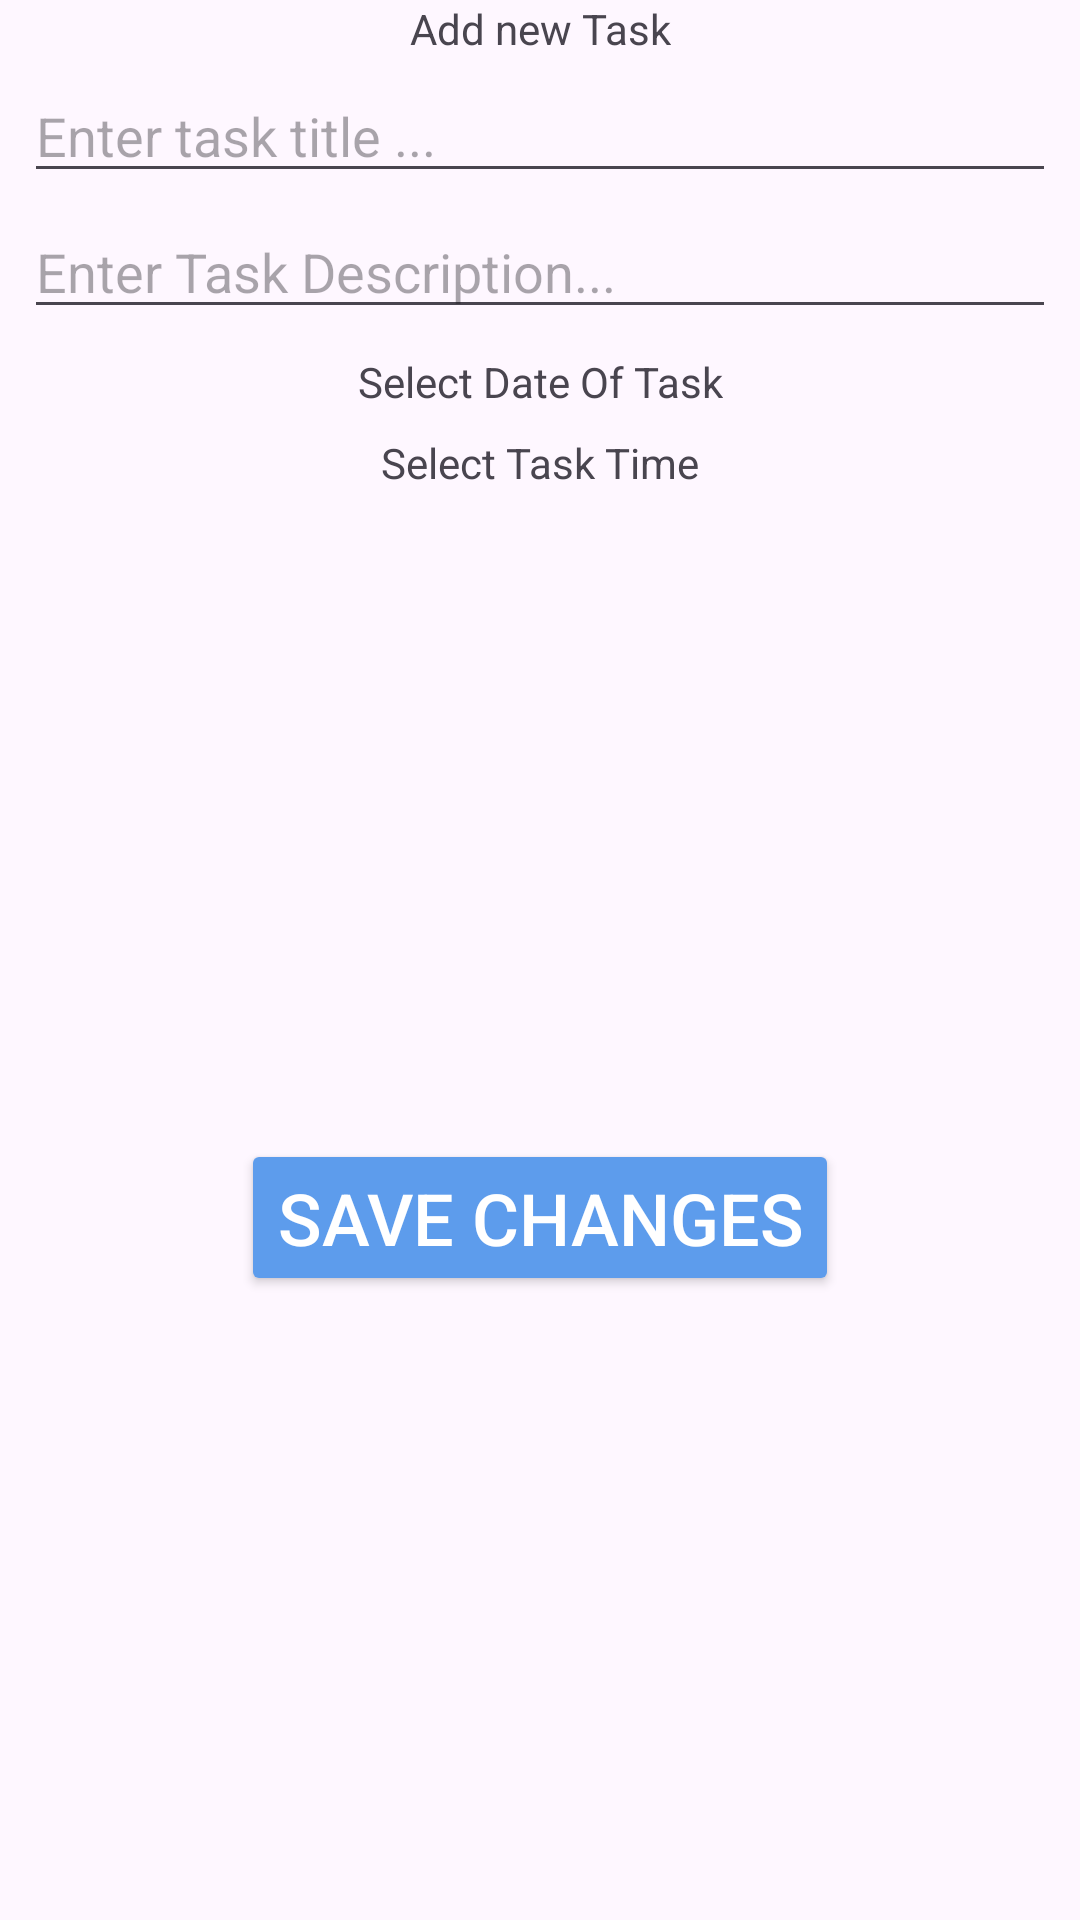

This screen was rendered from an Android layout file. Write that file and the resources it references.
<!-- AndroidManifest.xml: application theme Theme.ToDoAppC40GSunWed -->
<!-- res/layout/activity_edit_task.xml -->
<?xml version="1.0" encoding="utf-8"?>
<androidx.constraintlayout.widget.ConstraintLayout xmlns:android="http://schemas.android.com/apk/res/android"
    xmlns:app="http://schemas.android.com/apk/res-auto"
    android:layout_width="match_parent"
    android:layout_height="wrap_content">

    <TextView
        android:id="@+id/add_new_task_text"
        android:layout_width="wrap_content"
        android:layout_height="wrap_content"
        android:text="@string/add_new_task"
        app:layout_constraintEnd_toEndOf="parent"
        app:layout_constraintStart_toStartOf="parent"
        app:layout_constraintTop_toTopOf="parent" />

    <EditText
        android:id="@+id/title_edit_Text"
        android:layout_width="match_parent"
        android:layout_height="wrap_content"
        android:layout_marginHorizontal="8dp"
        android:layout_marginVertical="4dp"
        android:hint="@string/enter_task_title"
        app:layout_constraintTop_toBottomOf="@id/add_new_task_text"

        />

    <EditText
        android:id="@+id/description_edit_Text"
        android:layout_width="match_parent"
        android:layout_height="wrap_content"
        android:layout_marginHorizontal="8dp"
        android:layout_marginVertical="4dp"
        android:hint="@string/enter_task_desc"
        app:layout_constraintTop_toBottomOf="@id/title_edit_Text" />

    <TextView
        android:id="@+id/select_task_date_text"
        android:layout_width="wrap_content"
        android:layout_height="wrap_content"
        android:layout_marginVertical="8dp"
        android:text="@string/select_date_of_task"
        app:layout_constraintEnd_toEndOf="parent"
        app:layout_constraintStart_toStartOf="parent"
        app:layout_constraintTop_toBottomOf="@id/description_edit_Text" />

    <TextView
        android:id="@+id/select_task_time_text"
        android:layout_width="wrap_content"
        android:layout_height="wrap_content"
        android:layout_marginVertical="8dp"
        android:text="@string/select_time_of_task"
        app:layout_constraintEnd_toEndOf="parent"
        app:layout_constraintStart_toStartOf="parent"
        app:layout_constraintTop_toBottomOf="@id/select_task_date_text" />

    <Button
        android:id="@+id/add_button"
        android:layout_width="wrap_content"
        android:layout_height="wrap_content"
        android:layout_marginTop="8dp"
        android:backgroundTint="@color/blue"
        android:text="@string/save_changes"

        android:textColor="@color/white"
        android:textSize="24sp"
        app:layout_constraintBottom_toBottomOf="parent"
        app:layout_constraintEnd_toEndOf="parent"
        app:layout_constraintStart_toStartOf="parent"
        app:layout_constraintTop_toBottomOf="@id/select_task_time_text" />
</androidx.constraintlayout.widget.ConstraintLayout>
<!-- resources referenced by this layout -->
<resources>
  <color name="blue">#5D9CEC</color>
  <color name="white">#FFFFFFFF</color>
  <string name="add_new_task">Add new Task</string>
  <string name="enter_task_desc">Enter Task Description...</string>
  <string name="enter_task_title">Enter task title ...</string>
  <string name="save_changes">save changes</string>
  <string name="select_date_of_task">Select Date Of Task</string>
  <string name="select_time_of_task">Select Task Time</string>
  <style name="Theme.ToDoAppC40GSunWed" parent="Base.Theme.ToDoAppC40GSunWed" />
  <style name="Base.Theme.ToDoAppC40GSunWed" parent="Theme.Material3.DayNight.NoActionBar">
          
          
          <item name="colorAccent">@color/blue</item>
          <item name="colorSecondary">@color/blue</item>
          <item name="colorOnSecondary">@color/white</item>
      </style>
</resources>
